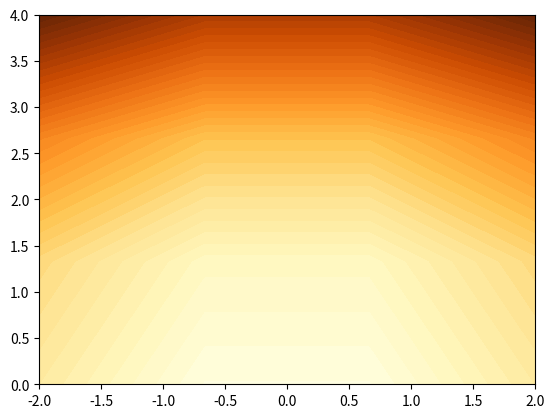

The script that saved this image: (Note: this script raises an exception after producing the figure.)
import numpy as np
import matplotlib.pyplot as plt

path = 'figures/'
#%%

def calc_emissivity_alphaDep(v, alpha):
	return v**2 + Ecre**2

def calc_emissivity_energyDep(v, Ecre):
	return v**2 + Ecre**2

#%%

v     = np.linspace(-2,2,4)
Ecre  = np.linspace(0,4,4)
alpha = np.linspace(-2, -4, 4)

vv, EE  = np.meshgrid(v, Ecre, sparse=True)
vv, aa  = np.meshgrid(v, alpha, sparse=True)
print(vv)
print(EE)
print(aa)
#J_E     = calc_emissivity_energyDep(vv,EE)
#J_alpha = calc_emissivity_alphaDep(vv,aa)

J_E = vv**2 + EE**2
J_alpha = J_E

plt.contourf(v, Ecre, J_E, 40, cmap='YlOrBr')
plt.savefig(path+'energyDepEmissivity.png')
plt.close('all')

plt.contourf(v,alpha,J_alpha, 40, cmap='YlOrBr')
plt.savefig(path+'alpohaDepEmissivitiy.png')
plt.close('all')

